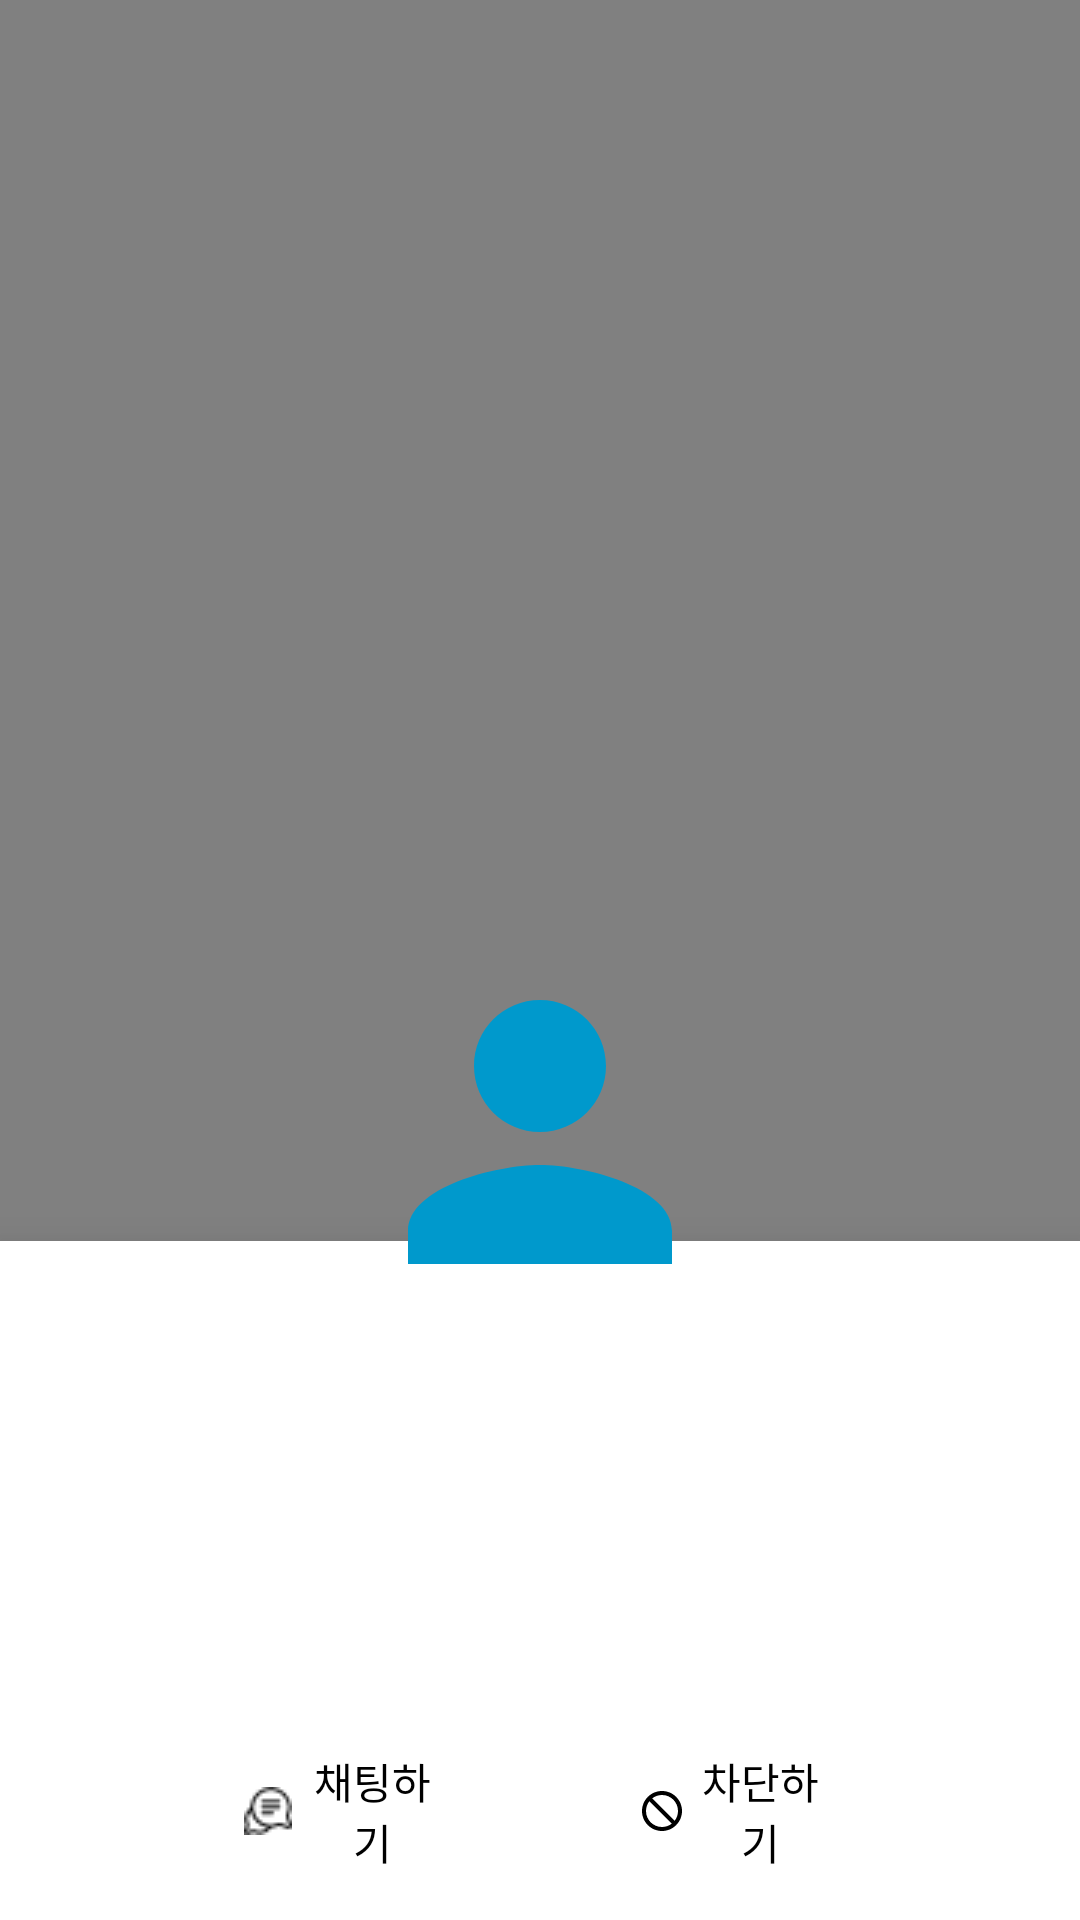

This screen was rendered from an Android layout file. Write that file and the resources it references.
<!-- AndroidManifest.xml: application theme AppTheme2 -->
<!-- res/layout/profile_fragment.xml -->
<?xml version="1.0" encoding="utf-8"?>
<RelativeLayout xmlns:android="http://schemas.android.com/apk/res/android"
    xmlns:app="http://schemas.android.com/apk/res-auto"
    xmlns:tools="http://schemas.android.com/tools"
    android:layout_width="match_parent"
    android:layout_height="match_parent"
    tools:context=".UI.profile.ProfileFragment">

    <ImageView
        android:layout_width="match_parent"
        android:layout_height="match_parent"
        android:background="#808080" />

    <LinearLayout
        android:id="@+id/profile_board"
        android:layout_width="match_parent"
        android:layout_height="wrap_content"
        android:layout_alignParentBottom="true"
        android:background="@color/white"
        android:padding="@dimen/standard_full"
        android:orientation="vertical"
        android:elevation="@dimen/standard_full">

        <TextView
            android:id="@+id/user_name"
            android:layout_width="wrap_content"
            android:layout_height="wrap_content"
            android:layout_gravity="center"
            android:layout_marginTop="@dimen/standard_full"
            android:textAppearance="@style/TextAppearance.AppCompat.Light.Widget.PopupMenu.Large"
            tools:text="@tools:sample/full_names" />

        <View
            android:layout_width="match_parent"
            android:layout_height="100dp" />

        <LinearLayout
            android:layout_width="match_parent"
            android:layout_height="wrap_content"
            android:orientation="horizontal"
            android:layout_marginTop="@dimen/standard_full"
            android:weightSum="10">

            <View
                android:layout_width="0dp"
                android:layout_height="match_parent"
                android:layout_weight="2"/>

            <FrameLayout
                android:layout_width="0dp"
                android:layout_height="wrap_content"
                android:layout_weight="2">
                <TextView
                    android:id="@+id/friendAddBtn"
                    android:layout_width="wrap_content"
                    android:layout_height="wrap_content"
                    android:gravity="center"
                    android:textColor="@color/black"
                    android:text="추가하기"
                    app:drawableStartCompat="@drawable/ic_baseline_person_add_24"
                    android:visibility="gone"/>

                <TextView
                    android:id="@+id/friendChatBtn"
                    android:layout_width="wrap_content"
                    android:layout_height="wrap_content"
                    android:gravity="center"
                    android:textColor="@color/black"
                    android:text="채팅하기"
                    android:drawablePadding="@dimen/standard_quarter"
                    app:drawableStartCompat="@drawable/conversation" />

            </FrameLayout>

            <View
                android:layout_width="0dp"
                android:layout_height="match_parent"
                android:layout_weight="2"/>

            <TextView
                android:layout_width="0dp"
                android:layout_height="wrap_content"
                android:layout_weight="2"
                android:gravity="center"
                android:textColor="@color/black"
                android:text="차단하기"
                app:drawableStartCompat="@drawable/ic_baseline_not_interested_24" />

            <View
                android:layout_width="0dp"
                android:layout_height="match_parent"
                android:layout_weight="2"/>

        </LinearLayout>
    </LinearLayout>

    <FrameLayout
        android:layout_width="wrap_content"
        android:layout_height="wrap_content"
        android:orientation="horizontal"
        android:layout_centerHorizontal="true"
        android:layout_marginBottom="-30dp"
        android:elevation="@dimen/standard_full"
        android:layout_above="@id/profile_board">

        <ImageView
            android:id="@+id/profileImage"
            android:layout_width="132dp"
            android:layout_height="132dp"
            android:adjustViewBounds="false"
            android:cropToPadding="false"
            android:src="@drawable/ic_baseline_person_24" />
    </FrameLayout>

</RelativeLayout>
<!-- resources referenced by this layout -->
<resources>
  <color name="black">#FF000000</color>
  <color name="white">#FFFFFFFF</color>
  <dimen name="standard_full">16dp</dimen>
  <dimen name="standard_quarter">4dp</dimen>
  <!-- drawable conversation: png bitmap (drawable, 549 bytes) -->
  <!-- drawable ic_baseline_not_interested_24 (drawable) -->
  <vector android:height="16dp" android:tint="#000000"
      android:viewportHeight="24" android:viewportWidth="24"
      android:width="16dp" xmlns:android="http://schemas.android.com/apk/res/android">
      <path android:fillColor="@android:color/white" android:pathData="M12,2C6.48,2 2,6.48 2,12s4.48,10 10,10 10,-4.48 10,-10S17.52,2 12,2zM12,20c-4.42,0 -8,-3.58 -8,-8 0,-1.85 0.63,-3.55 1.69,-4.9L16.9,18.31C15.55,19.37 13.85,20 12,20zM18.31,16.9L7.1,5.69C8.45,4.63 10.15,4 12,4c4.42,0 8,3.58 8,8 0,1.85 -0.63,3.55 -1.69,4.9z"/>
  </vector>
  <!-- drawable ic_baseline_person_24 (drawable) -->
  <vector android:height="24dp" android:tint="@android:color/holo_blue_dark"
      android:viewportHeight="24" android:viewportWidth="24"
      android:width="24dp" xmlns:android="http://schemas.android.com/apk/res/android">
      <path android:fillColor="@android:color/white" android:pathData="M12,12c2.21,0 4,-1.79 4,-4s-1.79,-4 -4,-4 -4,1.79 -4,4 1.79,4 4,4zM12,14c-2.67,0 -8,1.34 -8,4v2h16v-2c0,-2.66 -5.33,-4 -8,-4z"/>
  </vector>
  <!-- drawable ic_baseline_person_add_24 (drawable) -->
  <vector android:height="16dp" android:tint="#000000"
      android:viewportHeight="24" android:viewportWidth="24"
      android:width="16dp" xmlns:android="http://schemas.android.com/apk/res/android">
      <path android:fillColor="@android:color/white" android:pathData="M15,12c2.21,0 4,-1.79 4,-4s-1.79,-4 -4,-4 -4,1.79 -4,4 1.79,4 4,4zM6,10L6,7L4,7v3L1,10v2h3v3h2v-3h3v-2L6,10zM15,14c-2.67,0 -8,1.34 -8,4v2h16v-2c0,-2.66 -5.33,-4 -8,-4z"/>
  </vector>
  <style name="AppTheme2" parent="Theme.MaterialComponents.Light.NoActionBar">
          
          <item name="colorPrimary">@color/purple_500</item>
          <item name="colorPrimaryDark">@color/purple_700</item>
          <item name="colorAccent">@color/purple_200</item>
          <item name="android:windowDrawsSystemBarBackgrounds">true</item>
          <item name="android:statusBarColor">@android:color/transparent</item>
          <item name="android:windowLightStatusBar">true</item>
      </style>
  <color name="purple_500">#FF6200EE</color>
  <color name="purple_700">#FF3700B3</color>
  <color name="purple_200">#FFBB86FC</color>
</resources>
